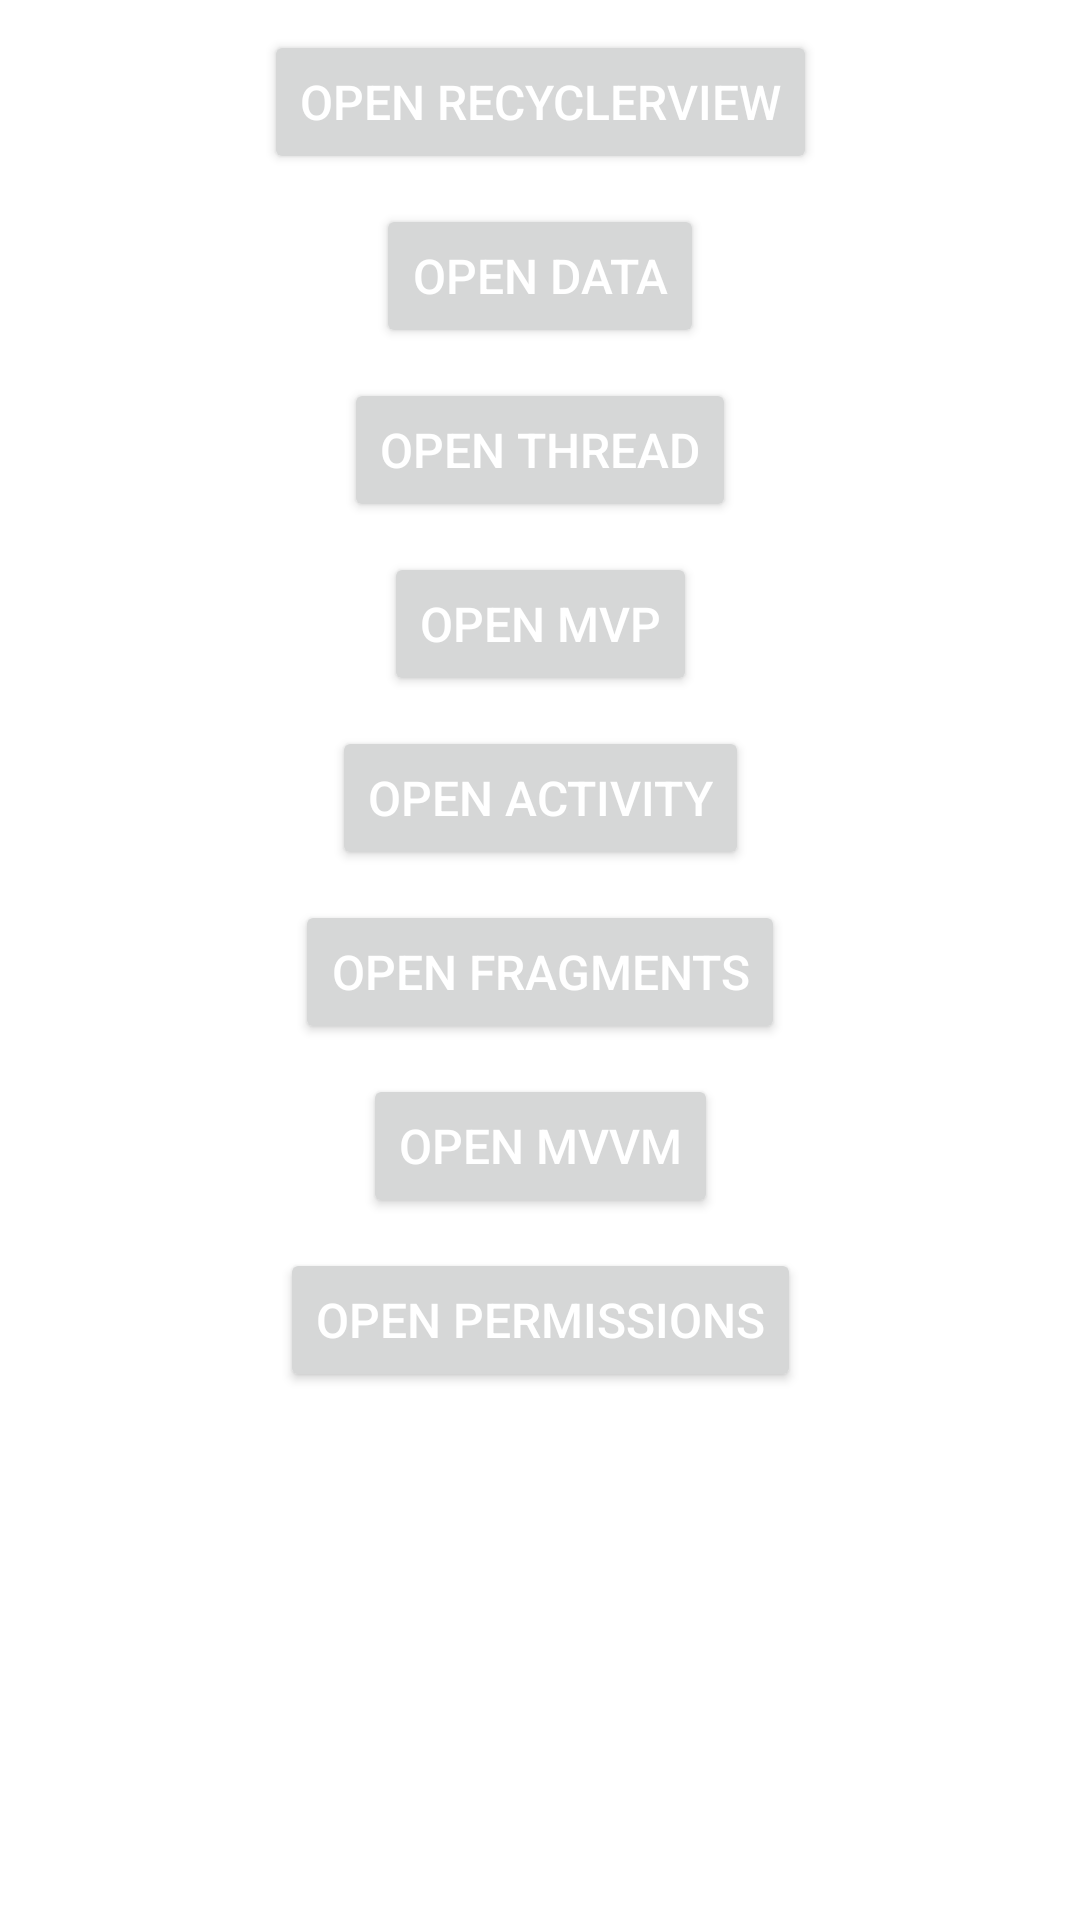

Produce the Android XML layout that renders to this screen, including the resource entries it uses.
<!-- AndroidManifest.xml: application theme Theme.StudyApp -->
<!-- res/layout/activity_main.xml -->
<?xml version="1.0" encoding="utf-8"?>
<androidx.core.widget.NestedScrollView
    xmlns:android="http://schemas.android.com/apk/res/android"
    xmlns:app="http://schemas.android.com/apk/res-auto"
    xmlns:tools="http://schemas.android.com/tools"
    android:layout_width="match_parent"
    android:layout_height="match_parent"
    tools:context=".MainActivity">


    <androidx.constraintlayout.widget.ConstraintLayout
        android:layout_width="match_parent"
        android:layout_height="wrap_content">

        <Button
            style="@style/MyButton"
            app:layout_constraintTop_toTopOf="parent"
            app:layout_constraintStart_toStartOf="parent"
            app:layout_constraintEnd_toEndOf="parent"
            android:id="@+id/btnRecyclerView"
            android:text="Open RecyclerView"
            android:layout_width="wrap_content"
            android:layout_height="wrap_content"/>

        <Button
            style="@style/MyButton"
            app:layout_constraintTop_toBottomOf="@+id/btnRecyclerView"
            app:layout_constraintStart_toStartOf="parent"
            app:layout_constraintEnd_toEndOf="parent"
            android:id="@+id/btnData"
            android:text="Open Data"
            android:layout_width="wrap_content"
            android:layout_height="wrap_content"/>

        <Button
            style="@style/MyButton"
            app:layout_constraintTop_toBottomOf="@+id/btnData"
            app:layout_constraintStart_toStartOf="parent"
            app:layout_constraintEnd_toEndOf="parent"
            android:id="@+id/btnThread"
            android:text="Open Thread"
            android:layout_width="wrap_content"
            android:layout_height="wrap_content"/>

        <Button
            style="@style/MyButton"
            app:layout_constraintTop_toBottomOf="@+id/btnThread"
            app:layout_constraintStart_toStartOf="parent"
            app:layout_constraintEnd_toEndOf="parent"
            android:id="@+id/btnMVP"
            android:text="Open MVP"
            android:layout_width="wrap_content"
            android:layout_height="wrap_content"/>

        <Button
            style="@style/MyButton"
            app:layout_constraintTop_toBottomOf="@+id/btnMVP"
            app:layout_constraintStart_toStartOf="parent"
            app:layout_constraintEnd_toEndOf="parent"
            android:id="@+id/btnActivity"
            android:text="Open Activity"
            android:layout_width="wrap_content"
            android:layout_height="wrap_content"/>

        <Button
            style="@style/MyButton"
            app:layout_constraintTop_toBottomOf="@+id/btnActivity"
            app:layout_constraintStart_toStartOf="parent"
            app:layout_constraintEnd_toEndOf="parent"
            android:id="@+id/btnFragments"
            android:text="Open Fragments"
            android:layout_width="wrap_content"
            android:layout_height="wrap_content"/>

        <Button
            style="@style/MyButton"
            app:layout_constraintTop_toBottomOf="@+id/btnFragments"
            app:layout_constraintStart_toStartOf="parent"
            app:layout_constraintEnd_toEndOf="parent"
            android:id="@+id/btnMVVM"
            android:text="Open MVVM"
            android:layout_width="wrap_content"
            android:layout_height="wrap_content"/>

        <Button
            style="@style/MyButton"
            app:layout_constraintTop_toBottomOf="@+id/btnMVVM"
            app:layout_constraintStart_toStartOf="parent"
            app:layout_constraintEnd_toEndOf="parent"
            android:id="@+id/btnPermissions"
            android:text="Open Permissions"
            android:layout_width="wrap_content"
            android:layout_height="wrap_content"/>
    </androidx.constraintlayout.widget.ConstraintLayout>
</androidx.core.widget.NestedScrollView>
<!-- resources referenced by this layout -->
<resources>
  <style name="MyButton" parent="BaseButton">
          <item name="android:textColor">@color/white</item>
  
  
      </style>
  <style name="Theme.StudyApp" parent="Theme.MaterialComponents.DayNight.DarkActionBar">
          
          <item name="colorPrimary">@color/purple_500</item>
          <item name="colorPrimaryVariant">@color/purple_700</item>
          <item name="colorOnPrimary">@color/white</item>
          
          <item name="colorSecondary">@color/teal_200</item>
          <item name="colorSecondaryVariant">@color/teal_700</item>
          <item name="colorOnSecondary">@color/black</item>
          
          <item name="android:statusBarColor" tools:targetApi="l">?attr/colorPrimaryVariant</item>
          
      </style>
  <style name="BaseButton">
          <item name="android:layout_marginTop">10dp</item>
          <item name="android:textSize">16sp</item>
          <item name="android:textColor">@color/black</item>
      </style>
  <color name="white">#FFFFFFFF</color>
  <color name="purple_500">#FF6200EE</color>
  <color name="purple_700">#FF3700B3</color>
  <color name="teal_200">#FF03DAC5</color>
  <color name="teal_700">#FF018786</color>
  <color name="black">#FF000000</color>
</resources>
